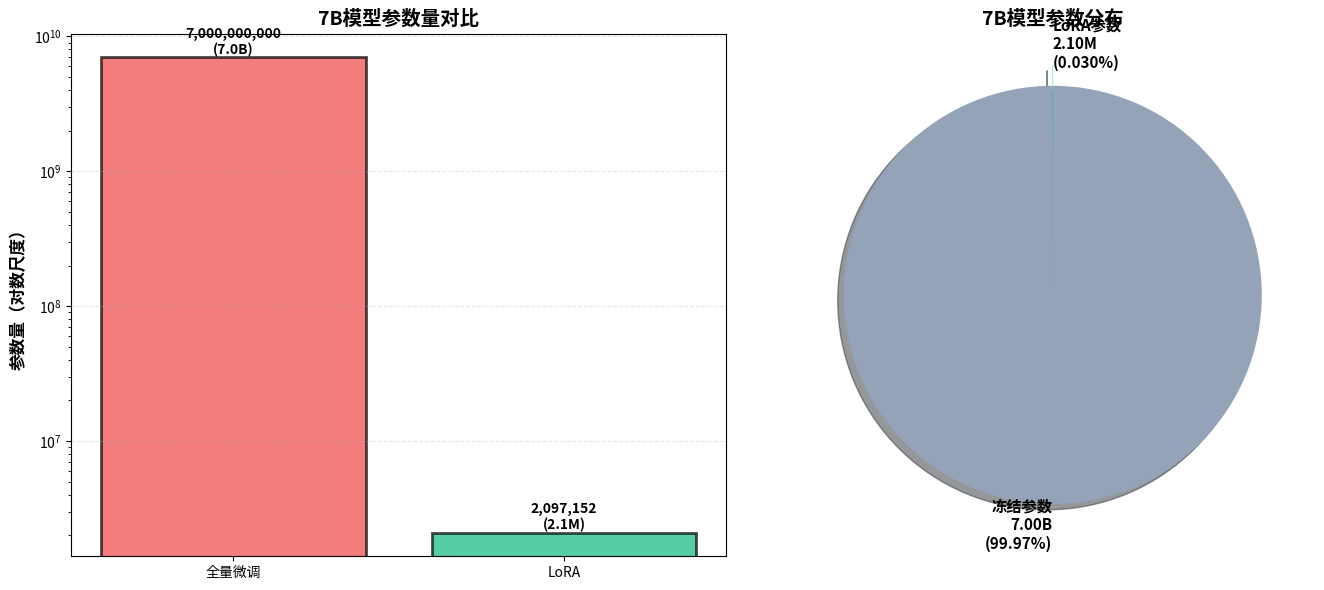

Here is the Python script that generated this plot: (Note: this script raises an exception after producing the figure.)
"""
演示代码：参数量详细对比
文件位置：code/part2/03_parameter_comparison.py

用具体数字展示不同模型规模下，LoRA vs 全量微调的参数差异
"""

import matplotlib.pyplot as plt
import numpy as np


class ParameterComparison:
    """参数量对比分析器"""
    
    def __init__(self):
        # 常见模型规模
        self.model_sizes = {
            '7B': 7_000_000_000,
            '13B': 13_000_000_000,
            '30B': 30_000_000_000,
            '70B': 70_000_000_000
        }
        
        # LoRA配置
        self.lora_config = {
            'rank': 8,  # LoRA秩
            'alpha': 16,
            'num_layers': 32,  # 应用LoRA的层数
            'dim': 4096  # 隐藏层维度
        }
    
    def calculate_lora_params(self, model_size_name: str) -> dict:
        """
        计算LoRA参数量
        
        Args:
            model_size_name: 模型规模名称（如 '7B'）
            
        Returns:
            参数统计字典
        """
        total_params = self.model_sizes[model_size_name]
        
        # 每层LoRA参数：(d * r) + (r * d) = 2 * d * r
        params_per_layer = 2 * self.lora_config['dim'] * self.lora_config['rank']
        
        # 总LoRA参数
        total_lora_params = params_per_layer * self.lora_config['num_layers']
        
        # 计算比例
        ratio = (total_lora_params / total_params) * 100
        
        return {
            '模型总参数': total_params,
            'LoRA参数': total_lora_params,
            '训练参数比例': ratio,
            '每层参数': params_per_layer,
            '应用层数': self.lora_config['num_layers']
        }
    
    def print_detailed_comparison(self):
        """打印详细对比"""
        print("="*80)
        print("📊 全量微调 vs LoRA - 参数量详细对比")
        print("="*80)
        
        print(f"\n🔧 LoRA配置：")
        print(f"  • 秩 (rank): {self.lora_config['rank']}")
        print(f"  • Alpha: {self.lora_config['alpha']}")
        print(f"  • 应用层数: {self.lora_config['num_layers']}")
        print(f"  • 隐藏维度: {self.lora_config['dim']}")
        
        print(f"\n{'='*80}")
        print(f"{'模型规模':<12} {'全量微调参数':<20} {'LoRA参数':<20} {'训练比例':<15} {'减少倍数':<10}")
        print(f"{'='*80}")
        
        for model_name in self.model_sizes.keys():
            stats = self.calculate_lora_params(model_name)
            
            full_params = stats['模型总参数']
            lora_params = stats['LoRA参数']
            ratio = stats['训练参数比例']
            reduction = full_params / lora_params
            
            print(f"{model_name:<12} {full_params:<20,} {lora_params:<20,} {ratio:<14.3f}% {reduction:<10.1f}x")
        
        print(f"{'='*80}")
    
    def calculate_storage_savings(self):
        """计算存储节省"""
        print(f"\n{'='*80}")
        print("💾 存储空间对比（10个不同任务）")
        print(f"{'='*80}")
        
        num_tasks = 10
        
        print(f"\n{'模型规模':<12} {'全量微调存储':<20} {'LoRA存储':<20} {'节省空间':<15}")
        print(f"{'-'*80}")
        
        for model_name in self.model_sizes.keys():
            stats = self.calculate_lora_params(model_name)
            
            # FP16: 2 bytes per parameter
            full_storage_gb = (stats['模型总参数'] * 2 * num_tasks) / (1024**3)
            lora_storage_mb = (stats['LoRA参数'] * 2 * num_tasks) / (1024**2)
            
            savings = full_storage_gb / (lora_storage_mb / 1024)
            
            print(f"{model_name:<12} {full_storage_gb:>15.1f} GB    {lora_storage_mb:>15.1f} MB    {savings:>10.1f}x")
    
    def visualize_comparison(self, model_name: str = '7B'):
        """可视化参数对比"""
        try:
            stats = self.calculate_lora_params(model_name)
            
            fig, (ax1, ax2) = plt.subplots(1, 2, figsize=(14, 6))
            
            # 左图：参数量对比（对数尺度）
            categories = ['全量微调', 'LoRA']
            params = [stats['模型总参数'], stats['LoRA参数']]
            colors = ['#ef4444', '#10b981']
            
            bars1 = ax1.bar(categories, params, color=colors, alpha=0.7, edgecolor='black', linewidth=2)
            ax1.set_yscale('log')
            ax1.set_ylabel('参数量（对数尺度）', fontsize=12, fontweight='bold')
            ax1.set_title(f'{model_name}模型参数量对比', fontsize=14, fontweight='bold')
            ax1.grid(axis='y', alpha=0.3, linestyle='--')
            
            # 添加数值标签
            for i, (bar, value) in enumerate(zip(bars1, params)):
                height = bar.get_height()
                label = f'{value:,.0f}\n({value/1e9:.1f}B)' if i == 0 else f'{value:,.0f}\n({value/1e6:.1f}M)'
                ax1.text(bar.get_x() + bar.get_width()/2., height,
                        label, ha='center', va='bottom', fontsize=10, fontweight='bold')
            
            # 右图：参数占比饼图
            sizes = [stats['模型总参数'] - stats['LoRA参数'], stats['LoRA参数']]
            labels = [
                f'冻结参数\n{(sizes[0]/1e9):.2f}B\n({sizes[0]/stats["模型总参数"]*100:.2f}%)',
                f'LoRA参数\n{(sizes[1]/1e6):.2f}M\n({sizes[1]/stats["模型总参数"]*100:.3f}%)'
            ]
            colors_pie = ['#94a3b8', '#10b981']
            explode = (0, 0.1)  # 突出LoRA部分
            
            wedges, texts, autotexts = ax2.pie(sizes, labels=labels, colors=colors_pie,
                                                autopct='', explode=explode,
                                                shadow=True, startangle=90,
                                                textprops={'fontsize': 11, 'fontweight': 'bold'})
            
            ax2.set_title(f'{model_name}模型参数分布', fontsize=14, fontweight='bold')
            
            plt.tight_layout()
            plt.savefig('code/part2/parameter_comparison.png', dpi=150, bbox_inches='tight')
            print(f"\n📊 可视化图表已保存: code/part2/parameter_comparison.png")
            plt.show()
            
        except ImportError:
            print("\n⚠️  matplotlib未安装，跳过可视化")
            print("   安装命令: pip install matplotlib")
    
    def show_memory_breakdown(self, model_name: str = '7B'):
        """展示内存使用详细分解"""
        print(f"\n{'='*80}")
        print(f"💻 {model_name}模型训练内存需求分解")
        print(f"{'='*80}")
        
        stats = self.calculate_lora_params(model_name)
        total_params = stats['模型总参数']
        lora_params = stats['LoRA参数']
        
        print(f"\n【全量微调】")
        print(f"-"*80)
        
        # FP32 训练
        model_memory_fp32 = (total_params * 4) / (1024**3)
        optimizer_memory = model_memory_fp32 * 2  # Adam states
        gradients_memory = model_memory_fp32
        activations_memory = model_memory_fp32 * 0.5
        
        total_full_ft = model_memory_fp32 + optimizer_memory + gradients_memory + activations_memory
        
        print(f"  模型参数（FP32）:    {model_memory_fp32:>10.2f} GB")
        print(f"  优化器状态（Adam）:  {optimizer_memory:>10.2f} GB")
        print(f"  梯度:               {gradients_memory:>10.2f} GB")
        print(f"  激活值（估算）:      {activations_memory:>10.2f} GB")
        print(f"  {'-'*50}")
        print(f"  总计:               {total_full_ft:>10.2f} GB")
        
        print(f"\n【LoRA微调】")
        print(f"-"*80)
        
        # 基座模型（FP16，冻结）
        base_model_fp16 = (total_params * 2) / (1024**3)
        # LoRA参数（FP32，训练）
        lora_memory_fp32 = (lora_params * 4) / (1024**3)
        lora_optimizer = lora_memory_fp32 * 2
        lora_gradients = lora_memory_fp32
        lora_activations = activations_memory  # 激活值相同
        
        total_lora = base_model_fp16 + lora_memory_fp32 + lora_optimizer + lora_gradients + lora_activations
        
        print(f"  基座模型（FP16，冻结）: {base_model_fp16:>10.2f} GB")
        print(f"  LoRA参数（FP32）:       {lora_memory_fp32:>10.2f} GB")
        print(f"  优化器状态（Adam）:     {lora_optimizer:>10.2f} GB")
        print(f"  梯度:                  {lora_gradients:>10.2f} GB")
        print(f"  激活值（估算）:         {lora_activations:>10.2f} GB")
        print(f"  {'-'*50}")
        print(f"  总计:                  {total_lora:>10.2f} GB")
        
        print(f"\n{'='*80}")
        print(f"💡 内存节省: {total_full_ft - total_lora:.2f} GB ({(total_full_ft - total_lora)/total_full_ft*100:.1f}%)")
        print(f"{'='*80}")
        
        # GPU建议
        print(f"\n🖥️  GPU建议:")
        if total_lora <= 24:
            print(f"  LoRA: 单张RTX 3090/4090 (24GB) 即可训练")
        elif total_lora <= 40:
            print(f"  LoRA: 单张A100 (40GB) 可以训练")
        else:
            print(f"  LoRA: 需要A100 (80GB) 或多卡")
        
        if total_full_ft <= 80:
            print(f"  全量微调: 至少需要A100 (80GB)")
        else:
            print(f"  全量微调: 需要多张A100 (80GB)")


def main():
    """主函数"""
    comparator = ParameterComparison()
    
    # 详细对比
    comparator.print_detailed_comparison()
    
    # 存储节省
    comparator.calculate_storage_savings()
    
    # 内存分解（以7B为例）
    comparator.show_memory_breakdown('7B')
    
    # 可视化对比
    print("\n" + "="*80)
    comparator.visualize_comparison('7B')
    
    print("\n📁 代码位置: code/part2/03_parameter_comparison.py")
    print("\n💡 提示：修改 model_name 参数可以查看不同模型规模的对比")


if __name__ == "__main__":
    main()

